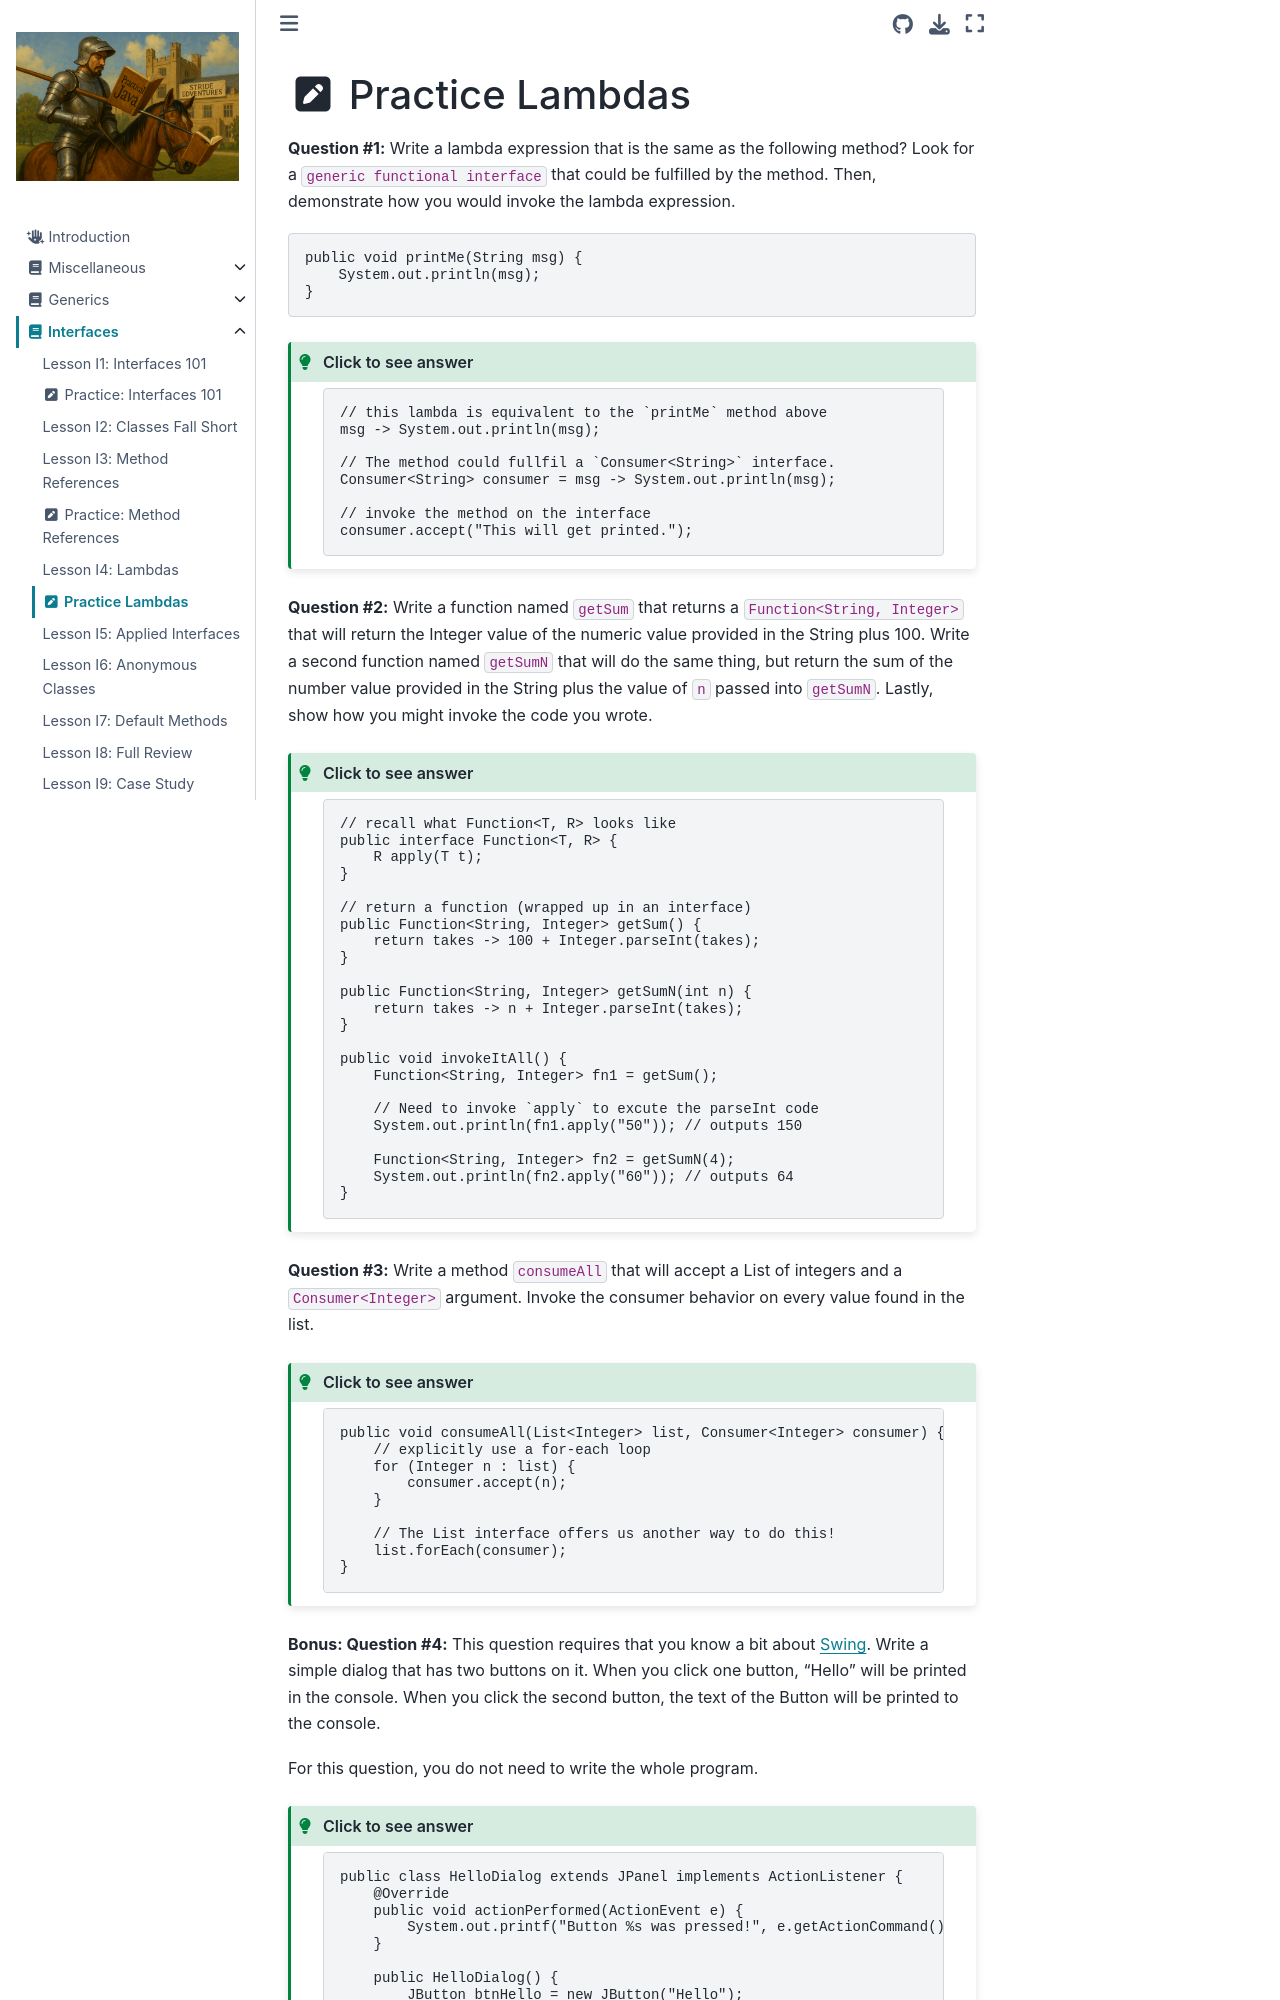

repository: Stride-EdVentures/javabook · page: interfaces/practice_03.html · generator: jekyll

# <i class="fas fa-pen-square fa-fw"></i> Practice Lambdas

**Question #1:** Write a lambda expression that is the same as the following method? Look for a `generic functional interface` that could be fulfilled by the method. Then, demonstrate how you would invoke the lambda expression.

```java
public void printMe(String msg) {
    System.out.println(msg);
}
```

```{admonition} Click to see answer
:class: dropdown hint
```java
// this lambda is equivalent to the `printMe` method above
msg -> System.out.println(msg);

// The method could fullfil a `Consumer<String>` interface.
Consumer<String> consumer = msg -> System.out.println(msg);

// invoke the method on the interface
consumer.accept("This will get printed.");
```

**Question #2:** Write a function named `getSum` that returns a `Function<String, Integer>` that will return the Integer value of the numeric value provided in the String plus 100. Write a second function named `getSumN` that will do the same thing, but return the sum of the number value provided in the String plus the value of `n` passed into `getSumN`.  Lastly, show how you might invoke the code you wrote.  

```{admonition} Click to see answer
:class: dropdown hint
```java

// recall what Function<T, R> looks like
public interface Function<T, R> {
    R apply(T t);
}

// return a function (wrapped up in an interface)
public Function<String, Integer> getSum() {
    return takes -> 100 + Integer.parseInt(takes);
}

public Function<String, Integer> getSumN(int n) {
    return takes -> n + Integer.parseInt(takes);
}

public void invokeItAll() {
    Function<String, Integer> fn1 = getSum();
    
    // Need to invoke `apply` to excute the parseInt code
    System.out.println(fn1.apply("50")); // outputs 150

    Function<String, Integer> fn2 = getSumN(4);
    System.out.println(fn2.apply("60")); // outputs 64
}
```

**Question #3:** Write a method `consumeAll` that will accept a List of integers and a `Consumer<Integer>` argument. Invoke the consumer behavior on every value found in the list.  

```{admonition} Click to see answer
:class: dropdown hint
```java
public void consumeAll(List<Integer> list, Consumer<Integer> consumer) {
    // explicitly use a for-each loop
    for (Integer n : list) {
        consumer.accept(n);
    }

    // The List interface offers us another way to do this!
    list.forEach(consumer);
}
```

**Bonus: Question #4:** This question requires that you know a bit about [Swing](https://beginnersbook.com/2015/07/java-swing-tutorial/). Write a simple dialog that has two buttons on it. When you click one button, "Hello" will be printed in the console. When you click the second button, the text of the Button will be printed to the console.  

For this question, you do not need to write the whole program.
